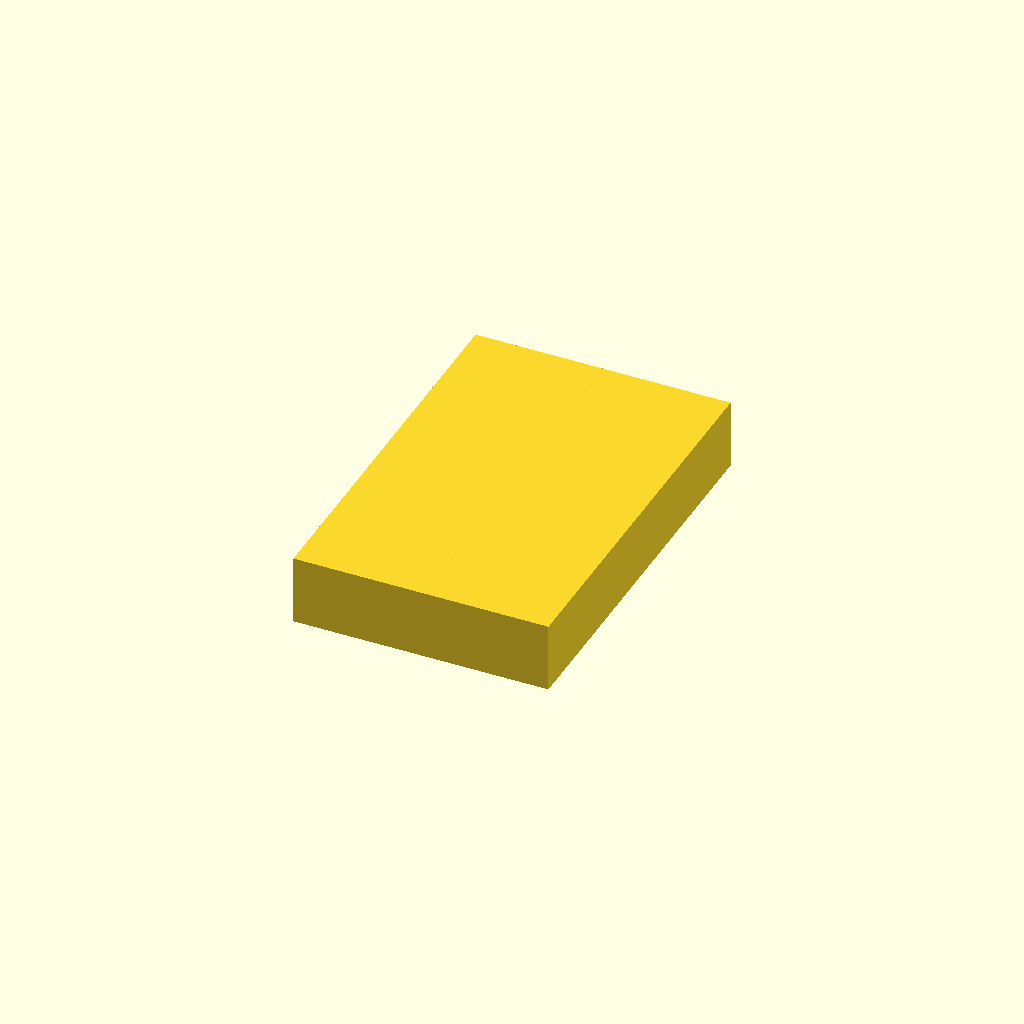
Cell 1: the model at its default parameters.
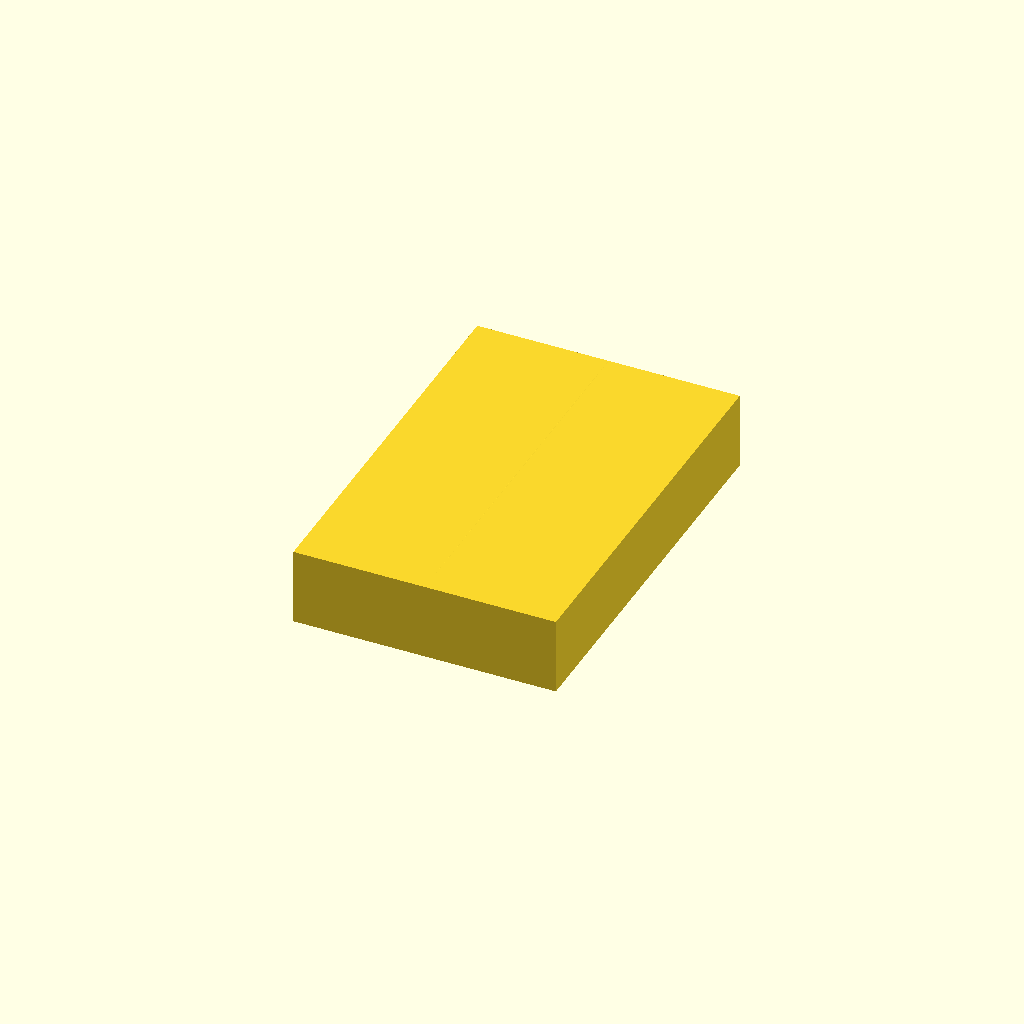
Cell 2: the same model with t = 2.4.
All cells are drawn from one camera (rotation 55°, 0°, 25°, orthographic, colour scheme Cornfield), so only the parameter changes between them.
OpenSCAD source file cracker-box.scad:
t=1.2;
$fn=64;

difference() {
  cube([80+t*2,125+t,20+t*2]);
  translate([t,t,t]) cube([80,125.1,20]);
}
translate([80/2+t,t,t]) rotate([-90,0,0]) cylinder(r=t,h=125);
translate([80/2+t,t,t+20]) rotate([-90,0,0]) cylinder(r=t,h=125);
Customizer parameters (derived from the source; name, type, default, range or options):
t: number, default 1.2
